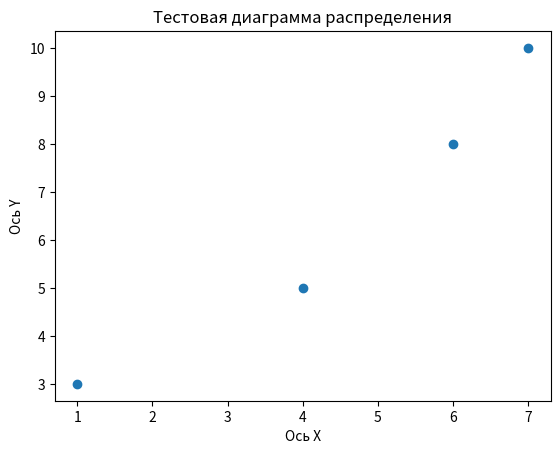

Source code (Python):
import matplotlib.pyplot as plt

# 1 вариант
# Данные
# x = [2, 6, 8, 14, 20]
# y = [6, 4, 10, 12, 16]

# Построение графика
# plt.plot(x, y)
# plt.title("Пример простого линейного графика")
# plt.xlabel("Ось абсцисс")
# plt.ylabel("Ось ординат")
# plt.show()


# 2 вариант
# Данные
# data = [1, 2, 2, 3, 4, 4, 4, 5, 6, 6, 6, 6, 6]


# Построение графика
# plt.hist(data, bins=6)  # bins - количество столбцов
# plt.title("Тестовая гистограмма") # Название графика
# plt.xlabel("Ось абсцисс")  # Название оси абсцисс
# plt.ylabel("Ось ординат")  # Название оси ординат



# 3 вариант
# Построение графика
# data = [5, 6, 7, 4, 6, 5, 7, 8, 5, 8, 9, 10, 11, 8, 9, 10, 7, 6, 5, 7, 8, 9, 10, 7, 6, 5]

# plt.hist(data, bins=3)  # bins - количество столбцов
# plt.title("Гистограмма количества часов сна") # Название графика
# plt.xlabel("Часы сна")  # Название оси абсцисс
# plt.ylabel("Количество людей") # Название оси ординат


# 4 вариант
x = [1, 4, 6, 7]
y = [3, 5, 8, 10]

plt.scatter(x, y)

plt.title("Тестовая диаграмма распределения")
plt.xlabel("Ось X")
plt.ylabel("Ось Y")

plt.show()
